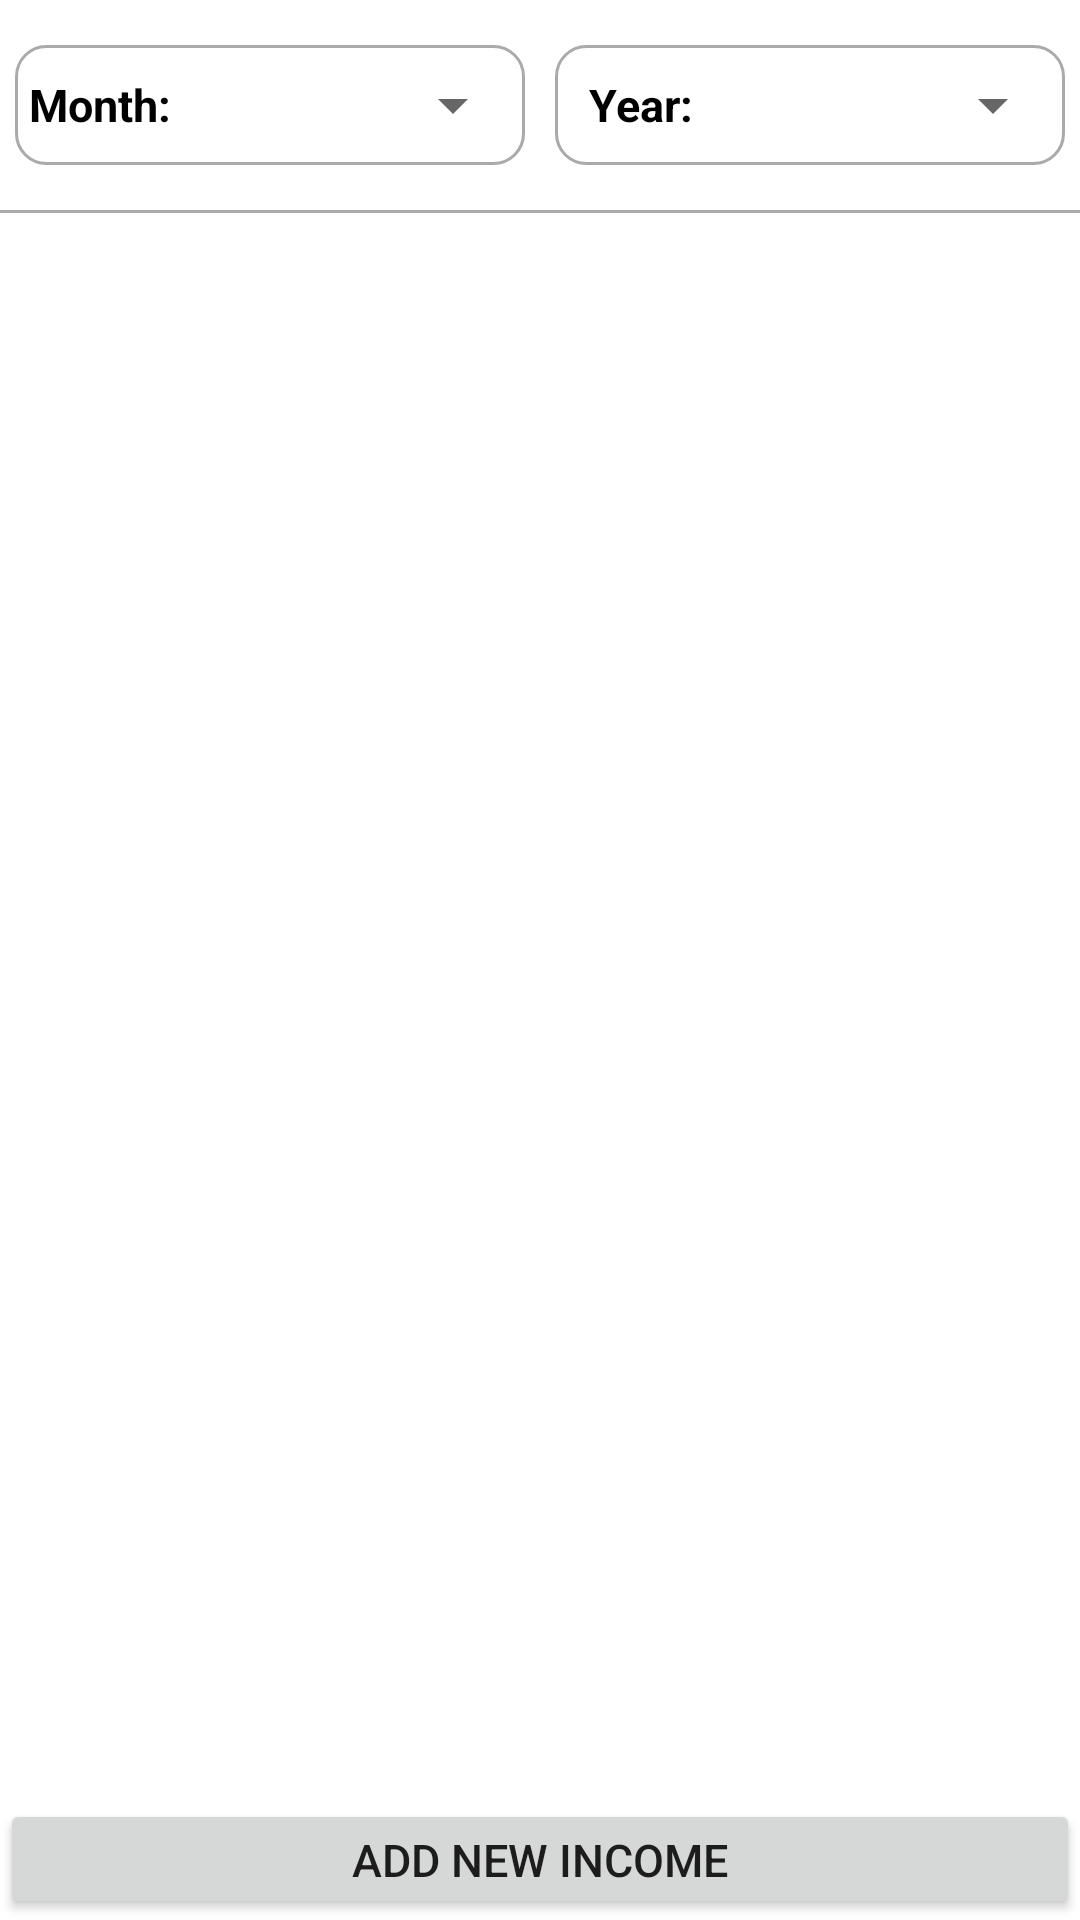

Reconstruct the res/layout file that produces this screen, plus the resources it refers to.
<!-- AndroidManifest.xml: application theme AppTheme -->
<!-- res/layout/show_income_fragment.xml -->
<?xml version="1.0" encoding="utf-8"?>
<LinearLayout xmlns:android="http://schemas.android.com/apk/res/android"
    android:orientation="vertical" android:layout_width="match_parent"
    android:layout_height="match_parent"
    android:background="#FFFFFF">
    <LinearLayout
        android:layout_width="match_parent"
        android:layout_height="wrap_content"
        android:layout_marginBottom="15dp"
        android:layout_marginTop="15dp"
        android:orientation="horizontal"
        android:weightSum="2">

        <LinearLayout
            android:layout_width="1dp"
            android:layout_height="40dp"
            android:layout_weight="1"
            android:layout_marginLeft="5dp"
            android:layout_marginRight="5dp"
            android:background="@drawable/border_silver"
            android:gravity="center_horizontal|center_vertical"
            android:orientation="horizontal">
            <TextView
                android:layout_width="1dp"
                android:layout_weight="1"
                android:layout_height="wrap_content"
                android:text="Month:"
                android:gravity="center"
                android:textSize="15dp"
                android:textColor="#000"
                android:textStyle="bold"/>
            <Spinner
                android:id="@+id/monthSpinnerIncome"
                android:layout_width="1dp"
                android:layout_weight="2"
                android:layout_height="wrap_content"
                android:gravity="center"
                />
        </LinearLayout>
        <LinearLayout
            android:layout_width="1dp"
            android:layout_height="40dp"
            android:layout_weight="1"
            android:layout_marginLeft="5dp"
            android:layout_marginRight="5dp"
            android:background="@drawable/border_silver"
            android:gravity="center_horizontal|center_vertical"
            android:orientation="horizontal">
            <TextView
                android:layout_width="1dp"
                android:layout_weight="1"
                android:layout_height="wrap_content"
                android:text="Year:"
                android:gravity="center"
                android:textSize="15dp"
                android:textColor="#000"
                android:textStyle="bold"/>
            <Spinner
                android:id="@+id/yearSpinnerIncome"
                android:layout_width="1dp"
                android:layout_weight="2"
                android:layout_height="wrap_content"
                />
        </LinearLayout>
    </LinearLayout>
    <View
        android:layout_width="match_parent"
        android:layout_height="1dp"
        android:background="@android:color/darker_gray" />
    <android.support.v7.widget.RecyclerView
        android:id="@+id/listViewIncome"
        android:layout_width="match_parent"
        android:layout_height="1dp"
        android:layout_weight="13"
        android:clickable="true"
        android:focusable="true"
        android:focusableInTouchMode="true">
    </android.support.v7.widget.RecyclerView>

    <LinearLayout
        android:layout_width="match_parent"
        android:layout_height="0dp"
        android:layout_weight="1.1"
        android:orientation="vertical"
        android:gravity="bottom">
        <Button
            android:layout_width="match_parent"
            android:layout_height="40dp"
            android:onClick="onAddIncome"
            android:text="Add new Income"
            android:textSize="15dp" />

    </LinearLayout>
</LinearLayout>
<!-- resources referenced by this layout -->
<resources>
  <!-- drawable border_silver (drawable) -->
  <?xml version="1.0" encoding="utf-8"?>
  <shape xmlns:android="http://schemas.android.com/apk/res/android"
      android:shape="rectangle">
      <stroke
          android:width="1dp"
  
          android:color="#aaa" />
      <corners
          android:radius="10dp" />
  </shape>
  <style name="AppTheme" parent="Theme.AppCompat.Light.NoActionBar">
          
          <item name="colorPrimary">@color/colorPrimary</item>
          <item name="colorPrimaryDark">@color/colorPrimaryDark</item>
          <item name="colorAccent">@color/colorAccent</item>
          <item name="android:spinnerItemStyle">@style/Widget.AppCompat.Light.DropDownItem.Spinner</item>
      </style>
  <!-- not gathered from this repository: default colours our renderer supplied (Android Studio template values) -->
  <color name="colorPrimary">#FF6200EE</color>
  <color name="colorPrimaryDark">#FF3700B3</color>
  <color name="colorAccent">#FF03DAC5</color>
</resources>
